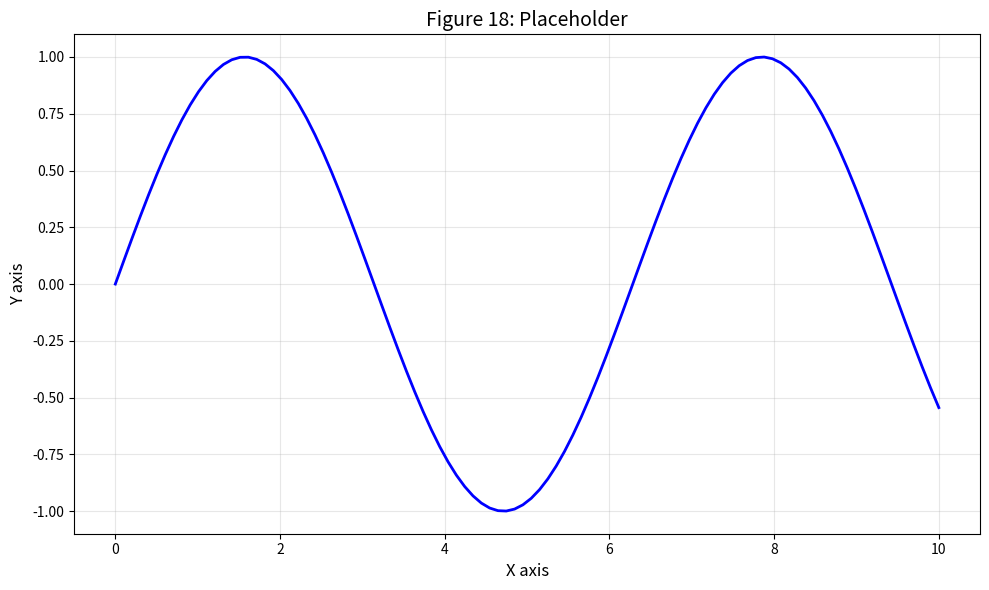

Here is the Python script that generated this plot: (Note: this script raises an exception after producing the figure.)
#!/usr/bin/env python3
"""
Figure 18: [Title Placeholder]

[Description of the figure content]

[redacted]
"""

import numpy as np
import matplotlib.pyplot as plt

fig, ax = plt.subplots(figsize=(10, 6))

# Placeholder content
x = np.linspace(0, 10, 100)
y = np.sin(x)
ax.plot(x, y, 'b-', lw=2)

ax.set_xlabel('X axis', fontsize=12)
ax.set_ylabel('Y axis', fontsize=12)
ax.set_title(f'Figure 18: Placeholder', fontsize=14)
ax.grid(True, alpha=0.3)

plt.tight_layout()
plt.savefig(f'../fig18_placeholder.pdf', dpi=600, bbox_inches='tight')
plt.savefig(f'../fig18_placeholder.png', dpi=600, bbox_inches='tight')
print(f'Figure 18 saved: placeholder')
